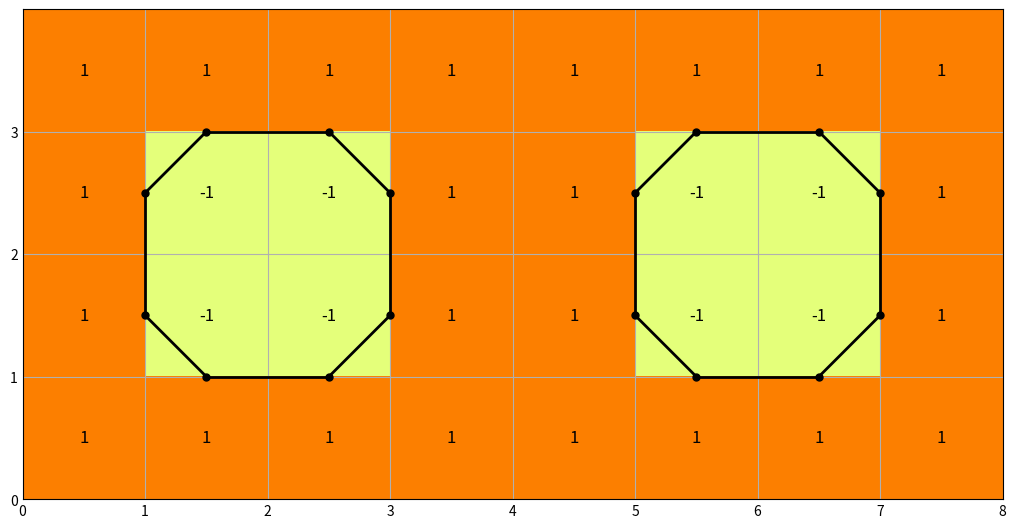

Reproduce this figure in Python.
import numpy as np
import matplotlib.pyplot as plt
import time

# Function to create a grid and display it
def create_and_display_grid(grid):
    plt.style.use('_mpl-gallery-nogrid')  # Use a style without grid
    fig, ax = plt.subplots(figsize=(10, 7))  # Create a figure and a set of subplots
    ax.set_xlim(0, len(grid[0]))  # Set the x-limits of the current axes
    ax.set_ylim(0, len(grid))  # Set the y-limits of the current axes
    ax.set_aspect('equal')  # Set the aspect of the axis scaling
    ax.grid(which='both')  # Configure the grid lines
    ax.set_xticks(np.arange(0, len(grid[0]), 1), minor=True)  # Set the x-ticks of the current tick locations and labels
    ax.set_yticks(np.arange(0, len(grid), 1))  # Set the y-ticks of the current tick locations and labels
    ax.set_yticks(np.arange(0, len(grid), 1), minor=True)  # Set the y-ticks of the current tick locations and labels
    return fig, ax

# Function to display the scalar values of each cell in the grid
def display_scalar_values(ax, grid, fontsize=12, color='k'):
    for i in range(len(grid)):
        for j in range(len(grid[0])):
            ax.text(j+0.5, i+0.5, str(grid[i][j]), ha='center', va='center', fontsize=fontsize, color=color)

# Function to remove the scalar values from the grid
def remove_scalar_values(ax):
    for text in ax.texts:
        text.set_visible(False)

# Function to display colors based on the scalar values
def display_scalar_colors(ax, grid, cmap='Wistia'):
    ax.imshow(np.flipud(grid), cmap=cmap, interpolation='none', extent=[0, len(grid[0]), 0, len(grid)])

# Function to display another grid on top of the existing grid with all the center of each cell
def display_edge_grid(ax, grid, color='blue', linewidth=1):
    shift = 0.5
    for i in range(len(grid) - 1):
        for j in range(len(grid[0]) - 1):
            ax.plot([j + 1 + shift, j+1 + shift], [i + shift, i+1 + shift], color, linewidth=linewidth)
            ax.plot([j + shift, j+1 + shift], [i+1 + shift, i+1 + shift], color, linewidth=linewidth)
            ax.plot([j + shift, j+shift], [i + shift, i+1 + shift], color, linewidth=linewidth)
            ax.plot([j + shift, j+1 + shift], [i + shift, i + shift], color, linewidth=linewidth)

# Function to remove the edge grid
def remove_edge_grid(ax):
    for line in ax.lines:
        line.set_visible(False)

# Function to add a line to the grid
def add_line(ax, x, y, color='k', linewidth=1):
    ax.plot(x, y, color, linewidth=linewidth)

# Function to display a point on the grid
def display_point(ax, points, color='k', marker='o', markersize=5):
    ax.plot(points[0], points[1], color, marker=marker, markersize=markersize)

# Function to display points from a polyline on the grid
def display_points_from_polyline(ax, polyline, color='k', marker='o', markersize=5):
    for point in polyline:
        display_point(ax, point, color, marker, markersize)

# Function to add a polyline to the grid
def add_polyline(ax, polyline, color='k', linewidth=2):
    for i in range(len(polyline) - 1):
        add_line(ax, [polyline[i][0], polyline[i+1][0]], [polyline[i][1], polyline[i+1][1]], color, linewidth)
    add_line(ax, [polyline[-1][0], polyline[0][0]], [polyline[-1][1], polyline[0][1]], color, linewidth)

# Main function to execute the code
if __name__ == "__main__":
    delay = .5 # seconds
    grid = [(1, 1, 1, 1, 1, 1, 1, 1), (1, -1, -1, 1, 1, -1, -1, 1), (1, -1, -1, 1, 1, -1, -1, 1), (1, 1, 1, 1, 1, 1, 1, 1)]
    polylines = [
        [(1, 1.5), (1.5, 1), (2.5, 1), (3, 1.5), (3, 2.5), (2.5, 3), (1.5, 3), (1, 2.5)],
        [(5, 1.5), (5.5, 1), (6.5, 1), (7, 1.5), (7, 2.5), (6.5, 3), (5.5, 3), (5, 2.5)]
    ]
    fig, ax = create_and_display_grid(grid)
    plt.pause(delay)
    display_scalar_values(ax, grid)
    plt.pause(delay)
    display_scalar_colors(ax, grid)
    plt.pause(delay)
    remove_scalar_values(ax)
    plt.pause(delay)
    display_edge_grid(ax, grid)
    plt.pause(delay)
    for polyline in polylines:
        display_points_from_polyline(ax, polyline)
        plt.pause(delay)
    for polyline in polylines:
        add_polyline(ax, polyline)
        plt.pause(delay)
    remove_edge_grid(ax)
    display_scalar_values(ax, grid)
    for polyline in polylines:
        display_points_from_polyline(ax, polyline)
        add_polyline(ax, polyline)
    plt.show()  # Display the figure